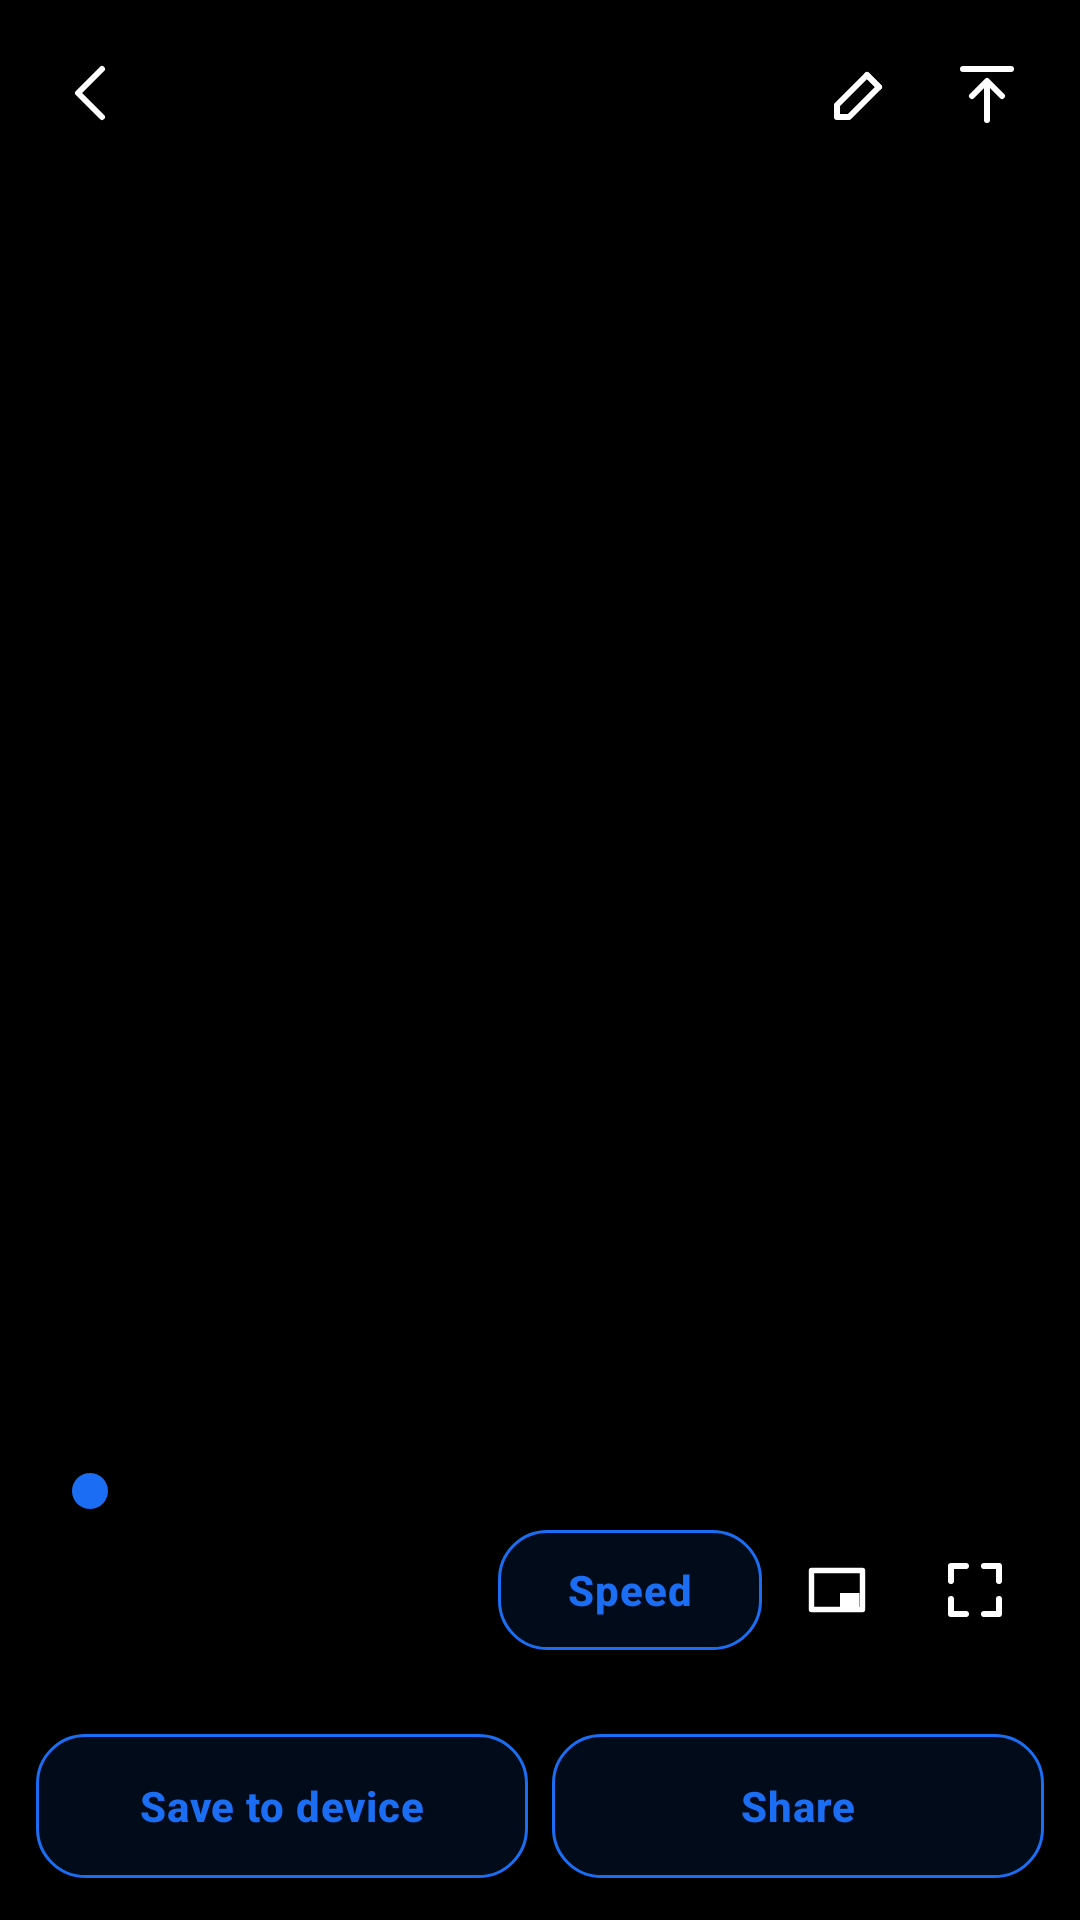

Android layout source for this screen:
<!-- AndroidManifest.xml: application theme VmoreTheme -->
<!-- res/layout/activity_viewer.xml -->
<?xml version="1.0" encoding="utf-8"?>
<LinearLayout xmlns:android="http://schemas.android.com/apk/res/android"
    android:layout_width="match_parent"
    android:layout_height="match_parent"
    android:background="@color/vmore_media_bg"
    android:orientation="vertical">

    <LinearLayout
        android:layout_width="match_parent"
        android:layout_height="wrap_content"
        android:orientation="horizontal"
        android:gravity="center_vertical"
        android:paddingLeft="10dp"
        android:paddingRight="10dp"
        android:paddingTop="10dp">

        <ImageView
            android:id="@+id/backButton"
            android:layout_width="42dp"
            android:layout_height="42dp"
            android:padding="9dp"
            android:src="@drawable/ic_back"
            android:tint="@color/vmore_on_accent"
            android:contentDescription="@string/common_back" />

        <TextView
            android:id="@+id/viewerTitle"
            android:layout_width="0dp"
            android:layout_height="wrap_content"
            android:layout_weight="1"
            android:layout_marginLeft="4dp"
            android:textColor="@color/vmore_on_accent"
            android:textSize="14sp"
            android:maxLines="1"
            android:ellipsize="middle" />

        <ImageView
            android:id="@+id/editButton"
            android:layout_width="42dp"
            android:layout_height="42dp"
            android:padding="9dp"
            android:src="@drawable/ic_edit"
            android:tint="@color/vmore_on_accent"
            android:contentDescription="@string/viewer_edit" />

        <ImageView
            android:id="@+id/uploadButton"
            android:layout_width="42dp"
            android:layout_height="42dp"
            android:padding="9dp"
            android:src="@drawable/ic_upload"
            android:tint="@color/vmore_on_accent"
            android:contentDescription="@string/viewer_upload" />
    </LinearLayout>

    <FrameLayout
        android:layout_width="match_parent"
        android:layout_height="0dp"
        android:layout_weight="1"
        android:background="@color/vmore_media_bg">

        <SurfaceView
            android:id="@+id/videoSurface"
            android:layout_width="match_parent"
            android:layout_height="match_parent"
            android:visibility="gone" />

        <ImageView
            android:id="@+id/imageView"
            android:layout_width="match_parent"
            android:layout_height="match_parent"
            android:scaleType="fitCenter"
            android:contentDescription="@string/common_image"
            android:visibility="gone" />

        <ScrollView
            android:id="@+id/textScroll"
            android:layout_width="match_parent"
            android:layout_height="match_parent"
            android:padding="16dp"
            android:visibility="gone">

            <TextView
                android:id="@+id/textView"
                android:layout_width="match_parent"
                android:layout_height="wrap_content"
                android:textColor="@color/vmore_on_accent_dim"
                android:textSize="13sp"
                android:typeface="monospace" />
        </ScrollView>

        <LinearLayout
            android:id="@+id/fallbackBox"
            android:layout_width="match_parent"
            android:layout_height="match_parent"
            android:gravity="center"
            android:orientation="vertical"
            android:visibility="gone">

            <TextView
                android:id="@+id/fallbackText"
                android:layout_width="match_parent"
                android:layout_height="wrap_content"
                android:gravity="center"
                style="@style/VmoreSubtitle"
                android:paddingLeft="30dp"
                android:paddingRight="30dp" />

            <Button
                android:id="@+id/openExternalButton"
                android:layout_width="wrap_content"
                android:layout_height="wrap_content"
                android:layout_marginTop="14dp"
                style="@style/VmoreButtonGhost"
                android:text="@string/viewer_open_external" />
        </LinearLayout>

        
        <LinearLayout
            android:id="@+id/controls"
            android:layout_width="match_parent"
            android:layout_height="wrap_content"
            android:layout_gravity="bottom"
            android:orientation="vertical"
            android:background="@color/vmore_media_bg"
            android:padding="14dp">

            <SeekBar
                android:id="@+id/seekBar"
                android:layout_width="match_parent"
                android:layout_height="wrap_content"
                android:max="100" />

            <LinearLayout
                android:layout_width="match_parent"
                android:layout_height="wrap_content"
                android:gravity="center_vertical"
                android:orientation="horizontal">

                <Button
                    android:id="@+id/playButton"
                    android:layout_width="48dp"
                    android:layout_height="48dp"
                    style="@style/VmoreButtonFlat"
                    android:text="" />

                <TextView
                    android:id="@+id/timeText"
                    android:textColor="@color/vmore_on_accent_faint"
                    android:layout_width="0dp"
                    android:layout_height="wrap_content"
                    android:layout_weight="1"
                    android:layout_marginLeft="6dp"
                    style="@style/VmoreLabel" />

                <Button
                    android:id="@+id/speedButton"
                    android:layout_width="wrap_content"
                    android:layout_height="wrap_content"
                    style="@style/VmoreButtonGhost"
                    android:minHeight="40dp"
                    android:text="@string/viewer_speed" />

                <ImageView
                    android:id="@+id/pipButton"
                    android:layout_width="42dp"
                    android:layout_height="42dp"
                    android:layout_marginLeft="4dp"
                    android:padding="9dp"
                    android:tint="@color/vmore_on_accent"
                    android:src="@drawable/ic_pip"
                    android:contentDescription="@string/viewer_pip" />

                <ImageView
                    android:id="@+id/fullscreenButton"
                    android:layout_width="42dp"
                    android:layout_height="42dp"
                    android:layout_marginLeft="4dp"
                    android:padding="9dp"
                    android:src="@drawable/ic_fullscreen"
            android:tint="@color/vmore_on_accent"
                    android:contentDescription="@string/viewer_speed" />
            </LinearLayout>
        </LinearLayout>
    </FrameLayout>

    <LinearLayout
        android:layout_width="match_parent"
        android:layout_height="wrap_content"
        android:orientation="horizontal"
        android:paddingLeft="12dp"
        android:paddingRight="12dp"
        android:paddingTop="10dp"
        android:paddingBottom="14dp">

        <Button
            android:id="@+id/saveButton"
            android:layout_width="0dp"
            android:layout_weight="1"
            android:layout_height="wrap_content"
            style="@style/VmoreButtonGhost"
            android:text="@string/viewer_save" />

        <Button
            android:id="@+id/shareButton"
            android:layout_width="0dp"
            android:layout_weight="1"
            android:layout_height="wrap_content"
            android:layout_marginLeft="8dp"
            style="@style/VmoreButtonGhost"
            android:text="@string/viewer_share" />
    </LinearLayout>
</LinearLayout>
<!-- resources referenced by this layout -->
<resources>
  <color name="vmore_media_bg">#000000</color>
  <color name="vmore_on_accent">#FFFFFF</color>
  <color name="vmore_on_accent_dim">#B8FFFFFF</color>
  <color name="vmore_on_accent_faint">#7AFFFFFF</color>
  <!-- drawable ic_back (drawable) -->
  <?xml version="1.0" encoding="utf-8"?>
  <vector xmlns:android="http://schemas.android.com/apk/res/android"
      android:width="24dp" android:height="24dp"
      android:viewportWidth="24" android:viewportHeight="24">
      <path android:fillColor="#00000000" android:strokeColor="@color/vmore_icon"
          android:strokeWidth="2" android:strokeLineCap="round" android:strokeLineJoin="round"
          android:pathData="M15,4 L7,12 L15,20" />
  </vector>
  <!-- drawable ic_pip (drawable) -->
  <?xml version="1.0" encoding="utf-8"?>
  <vector xmlns:android="http://schemas.android.com/apk/res/android"
      android:width="24dp" android:height="24dp"
      android:viewportWidth="24" android:viewportHeight="24">
      <path android:fillColor="#00000000" android:strokeColor="#FFFFFF"
          android:strokeWidth="1.8" android:strokeLineJoin="round"
          android:pathData="M3.5,5.5h17v13h-17z" />
      <path android:fillColor="#FFFFFF"
          android:pathData="M13,13h6.5v5h-6.5z" />
  </vector>
  <string name="common_back">Back</string>
  <string name="common_image">image</string>
  <string name="viewer_edit">Edit</string>
  <string name="viewer_open_external">Open with another app</string>
  <string name="viewer_pip">Floating player</string>
  <string name="viewer_save">Save to device</string>
  <string name="viewer_share">Share</string>
  <string name="viewer_speed">Speed</string>
  <string name="viewer_upload">Upload</string>
  <style name="VmoreButtonFlat" parent="@android:style/Widget.Material.Button">
          <item name="android:background">@android:color/transparent</item>
          <item name="android:textColor">@color/vmore_text_dim</item>
          <item name="android:textSize">14sp</item>
          <item name="android:minWidth">0dp</item>
          <item name="android:minHeight">44dp</item>
          <item name="android:stateListAnimator">@null</item>
      </style>
  <style name="VmoreLabel">
          <item name="android:textColor">@color/vmore_text_faint</item>
          <item name="android:textSize">12sp</item>
      </style>
  <style name="VmoreSubtitle">
          <item name="android:textColor">@color/vmore_text_dim</item>
          <item name="android:textSize">13sp</item>
      </style>
  <style name="VmoreTheme" parent="@style/VmoreThemeBase" />
  <color name="vmore_icon">#000000</color>
  <color name="vmore_text_dim">#B8000000</color>
  <!-- drawable bg_button_ghost (drawable) -->
  <?xml version="1.0" encoding="utf-8"?>
  <ripple xmlns:android="http://schemas.android.com/apk/res/android"
      android:color="@color/vmore_blue_soft">
      <item>
          <shape android:shape="rectangle">
              <solid android:color="@color/vmore_blue_ghost" />
              <corners android:radius="16dp" />
              <stroke android:width="1dp" android:color="@color/vmore_blue" />
          </shape>
      </item>
  </ripple>
  <color name="vmore_blue">#1B6EF3</color>
  <color name="vmore_text_faint">#7A000000</color>
  <color name="vmore_blue_soft">#331B6EF3</color>
  <color name="vmore_blue_ghost">#1A1B6EF3</color>
  <color name="vmore_bg">#FFFFFF</color>
  <color name="vmore_text">#000000</color>
  <style name="VmoreWindowAnimation" parent="@android:style/Animation.Activity">
          <item name="android:activityOpenEnterAnimation">@anim/screen_in</item>
          <item name="android:activityOpenExitAnimation">@anim/screen_out</item>
          <item name="android:activityCloseEnterAnimation">@anim/screen_back_in</item>
          <item name="android:activityCloseExitAnimation">@anim/screen_back_out</item>
      </style>
</resources>
